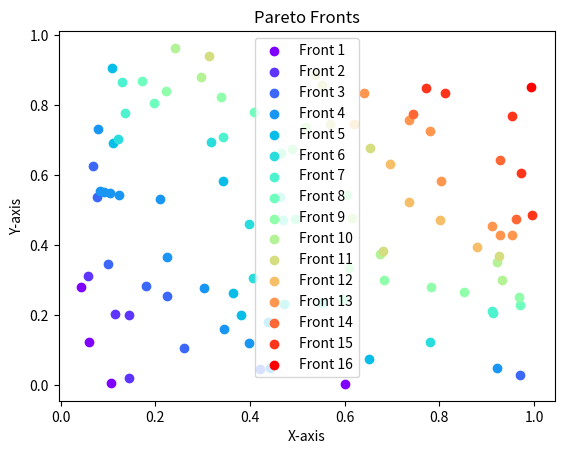

Source code (Python):
from typing import Tuple, Generator, List
import numpy as np
import matplotlib.pyplot as plt
from matplotlib.colors import Normalize


def isDominant(x: np.ndarray, y: np.ndarray) -> bool:
    """
    Check if x dominates y
    :param x: np.ndarray
    :param y: np.ndarray
    :return: bool
    """
    return np.any(x < y, axis=0) #np.all(x <= y, axis=0) and np.any(x < y, axis=0)

def whoIsDominant(x: Tuple[np.ndarray,...]) -> List[int]:
    """
    Check who dominates y
    :param x: np.ndarray
    :param y: Tuple[np.ndarray,...]
    :return: Tuple[int]
    """
    return [i for i in range(len(x)) if np.all([isDominant(x[i], y) for j, y in enumerate(x) if i != j])]


def getParetoFronts(x:Tuple[np.ndarray]) -> List[List[int]]:

    x= np.array(x)
    paretoFrontList =[]
    index= np.array(range(len(x)))

    while len(x) > 0:
        print(len(x))
        listDominant = whoIsDominant(x)
        if len(listDominant)==0:
            paretoFrontList.append(index)
            break

        paretoFrontList.append([index[i] for i in listDominant])

        mask = np.ones(len(x), dtype=bool)
        mask[listDominant] = False
        x = x[mask]
        index = index[mask]

        # x = np.delete(x, listDominant, axis=0)
        # index = np.delete(index, listDominant, axis=0)
    return paretoFrontList


if __name__ == '__main__':
    x = tuple(np.random.rand(100,2))
    paretoFronts = getParetoFronts(x)
    # print("Pareto Fronts:\n", paretoFronts)
    
    # Plot the vectors
    cmap = plt.colormaps.get_cmap('rainbow')
    norm = Normalize(vmin=0, vmax=len(paretoFronts) - 1)
    
    for i, front in enumerate(paretoFronts):
        front_points = np.array([x[j] for j in front])
        plt.scatter(front_points[:, 0], front_points[:, 1], color=cmap(norm(i)), label=f'Front {i+1}')
    
    plt.xlabel('X-axis')
    plt.ylabel('Y-axis')
    plt.title('Pareto Fronts')
    plt.legend()
    plt.show()

    # x = tuple(np.random.rand(1000, 3))
    # paretoFronts = getParetoFronts(x)
    # # print("Pareto Fronts:\n", paretoFronts)
    
    # # Plot the vectors
    # cmap = plt.colormaps.get_cmap('plasma')  # Change 'plasma' to any other colormap name
    # norm = Normalize(vmin=0, vmax=len(paretoFronts) - 1)
    
    # fig = plt.figure()
    # ax = fig.add_subplot(111, projection='3d')
    
    # for i, front in enumerate(paretoFronts):
    #     front_points = np.array([x[j] for j in front])
    #     ax.scatter(front_points[:, 0], front_points[:, 1], front_points[:, 2], color=cmap(norm(i)), label=f'Front {i+1}')
    
    # ax.set_xlabel('X-axis')
    # ax.set_ylabel('Y-axis')
    # ax.set_zlabel('Z-axis')
    # ax.set_title('Pareto Fronts')
    # ax.legend()
    # plt.show()